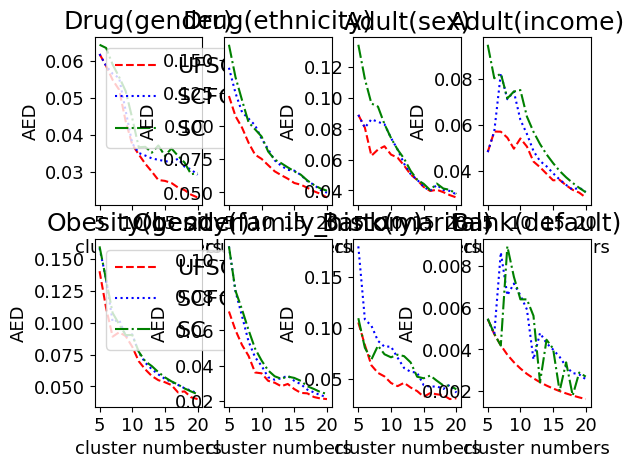

Recreate this plot in Python.
import matplotlib.pyplot as plt
import numpy as np
from matplotlib.pyplot import MultipleLocator

plt.figure()

axis_x = np.arange(5, 21, 1)
x_major_locator = MultipleLocator(5)
f1 = [0.06183045,0.058651181,0.054858979,0.052187118,0.043659897,0.037413649,0.034723673,0.032209084,0.030082336,0.027823709,0.027592254,0.027027598,0.025818192,0.025116271,0.023885763,0.023111492]
f2 = [0.06183045,0.058654226,0.05651516,0.055357099,0.046480363,0.037733866,0.03512621,0.034429116,0.033660048,0.033274577,0.032948898,0.03262509,0.033565012,0.031455626,0.030696126,0.029227512]
f3 = [0.0643393,0.063483406,0.059016042,0.055623334,0.051824217,0.044521439,0.036670288,0.03679175,0.035200185,0.037162532,0.034329308,0.036351488,0.03435313,0.032555466,0.029396577,0.029662048]
plt.rc('font',family='Times New Roman')
plt.subplot(2,4,1)
plt.plot(axis_x, f1, label='UFSC', color="r", linestyle="--")
plt.plot(axis_x, f2, label='SCFC', color="b", linestyle=":")
plt.plot(axis_x, f3, label='SC', color="g", linestyle="-.")
plt.xlabel('cluster numbers', fontsize=13)
plt.ylabel('AED', fontsize=13)
plt.yticks(size = 13)
plt.xticks(size = 13)
plt.title('Drug(gender)', fontsize=18)
plt.legend(fontsize=16)
ax = plt.gca()
ax.xaxis.set_major_locator(x_major_locator)

f6 = [0.16128235,0.136916798,0.119556013,0.102815238,0.097510423,0.092079852,0.080799581,0.07472658,0.07197741,0.068839554,0.065864033,0.063292486,0.058928458,0.055583177,0.052933095,0.05120319]
f4 = [0.122601354,0.107461194,0.098835164,0.087417243,0.078393209,0.07522195,0.07050071,0.065847761,0.062948434,0.060307387,0.057040517,0.055760135,0.053419165,0.050857949,0.048852448,0.046124559]
f5 = [0.143932322,0.124922676,0.110499989,0.105613722,0.100593229,0.090358288,0.082581497,0.074108638,0.0700462,0.066944686,0.066357812,0.063090631,0.058501883,0.055715387,0.051886936,0.04968635]

plt.subplot(2,4,2)
plt.plot(axis_x, f4, label='UFSC', color="r", linestyle="--")
plt.plot(axis_x, f5, label='SCFC', color="b", linestyle=":")
plt.plot(axis_x, f6, label='SC', color="g", linestyle="-.")
plt.xlabel('cluster numbers',fontsize=13)
plt.ylabel('AED', fontsize=13)
plt.yticks(size = 13)
plt.xticks(size = 13)
plt.title('Drug(ethnicity)', fontsize=18)
ax = plt.gca()
ax.xaxis.set_major_locator(x_major_locator)

f9 = [0.134632432,0.112415868,0.096468801,0.094449153,0.083064757,0.074082453,0.06656956,0.060667305,0.052733911,0.046980722,0.044284351,0.040176247,0.044453062,0.041250519,0.04033651,0.037766921]
f7 = [0.089078849,0.080749201,0.062530235,0.066546681,0.068695698,0.06328,0.061300553,0.056193643,0.050369021,0.046822286,0.042253472,0.039628246,0.04044069,0.038872848,0.036928184,0.035412942]
f8 = [0.089078849,0.080749201,0.086219301,0.08453869,0.083035905,0.074082453,0.066657282,0.057378177,0.050642888,0.046980722,0.042352719,0.039707044,0.043601299,0.040320332,0.039674635,0.037416207]


plt.subplot(2,4,3)
plt.plot(axis_x, f7, label='UFSC', color="r", linestyle="--")
plt.plot(axis_x, f8, label='SCFC', color="b", linestyle=":")
plt.plot(axis_x, f9, label='SC', color="g", linestyle="-.")
plt.xlabel('cluster numbers',fontsize=13)
plt.ylabel('AED', fontsize=13)
plt.yticks(size = 13)
plt.xticks(size = 13)
plt.title('Adult(sex)', fontsize=18)
ax = plt.gca()
ax.xaxis.set_major_locator(x_major_locator)

f12 = [0.094944144,0.080402331,0.082472461,0.071643878,0.074636044,0.075255196,0.063721616,0.057148787,0.051814805,0.047330112,0.043540898,0.040136857,0.037353064,0.034922949,0.032784032,0.030887589]
f10 = [0.04831269,0.057254183,0.057175749,0.054587361,0.049791952,0.054232094,0.050710194,0.04421527,0.041767793,0.03889651,0.036059813,0.036240687,0.033874839,0.031916878,0.030709102,0.028601059]
f11 = [0.04831269,0.057254183,0.082472461,0.07128178,0.07457377,0.062303846,0.056159128,0.048796542,0.044443714,0.042155858,0.039130072,0.03640717,0.034049258,0.031976036,0.03290924,0.031000589]

plt.subplot(2,4,4)
plt.plot(axis_x, f10, label='UFSC', color="r", linestyle="--")
plt.plot(axis_x, f11, label='SCFC', color="b", linestyle=":")
plt.plot(axis_x, f12, label='SC', color="g", linestyle="-.")
plt.xlabel('cluster numbers',fontsize=13)
plt.ylabel('AED', fontsize=13)
plt.yticks(size = 13)
plt.xticks(size = 13)
plt.title('Adult(income)', fontsize=18)
ax = plt.gca()
ax.xaxis.set_major_locator(x_major_locator)

ff3 = [0.160162841,0.13396393,0.107780138,0.098917821,0.090343332,0.090429523,0.07721432,0.069726341,0.065918319,0.06115924,0.057094579,0.053924315,0.051431668,0.048350082,0.046009466,0.043811488]
ff1 = [0.140601942,0.111755403,0.089120753,0.092573115,0.089568428,0.081177767,0.069743715,0.063320675,0.05811783,0.054862838,0.053258351,0.051014865,0.045282213,0.046062156,0.041422663,0.039982105]
ff2 = [0.158695089,0.134363453,0.100788244,0.102384889,0.089568428,0.090866026,0.076755397,0.068582799,0.063459769,0.059394015,0.055909129,0.053538132,0.051139637,0.048531588,0.046586976,0.044604638]
# plt.rc('font',family='Times New Roman')
plt.subplot(2,4,5)
plt.plot(axis_x, ff1, label='UFSC', color="r", linestyle="--")
plt.plot(axis_x, ff2, label='SCFC', color="b", linestyle=":")
plt.plot(axis_x, ff3, label='SC', color="g", linestyle="-.")
plt.xlabel('cluster numbers', fontsize=13)
plt.ylabel('AED', fontsize=13)
plt.yticks(size = 13)
plt.xticks(size = 13)
plt.title('Obesity(gender)', fontsize=18)
plt.legend(fontsize=16)
ax = plt.gca()
ax.xaxis.set_major_locator(x_major_locator)

ff6 = [0.10784993,0.082602909,0.071935968,0.060257083,0.049683843,0.042882111,0.037279502,0.03395442,0.032557257,0.033812034,0.033012862,0.031347219,0.028274376,0.026731062,0.024961112,0.023897775]
ff4 = [0.070814223,0.060167312,0.051772386,0.04557225,0.036127292,0.035631067,0.031376783,0.030290018,0.028295328,0.029589478,0.026669537,0.024511897,0.024249312,0.022156979,0.021330945,0.020983763]
ff5 = [0.10784993,0.082246946,0.068193628,0.053766528,0.044787083,0.039858741,0.033423469,0.0319789,0.032799315,0.03431442,0.031338023,0.029451704,0.026342631,0.02479438,0.023194707,0.022191815]

plt.subplot(2,4,6)
plt.plot(axis_x, ff4, label='UFSC', color="r", linestyle="--")
plt.plot(axis_x, ff5, label='SCFC', color="b", linestyle=":")
plt.plot(axis_x, ff6, label='SC', color="g", linestyle="-.")
plt.xlabel('cluster numbers',fontsize=13)
plt.ylabel('AED', fontsize=13)
plt.yticks(size = 13)
plt.xticks(size = 13)
plt.title('Obesity(family_history)', fontsize=18)
ax = plt.gca()
ax.xaxis.set_major_locator(x_major_locator)

ff9 = [0.109406259,0.080425131,0.068874873,0.082492155,0.074052341,0.071069828,0.073616162,0.072198787,0.066106285,0.052019617,0.050503108,0.053166944,0.048158872,0.043519505,0.043181006,0.03972491]
ff7 = [0.105212675,0.083105965,0.063198746,0.055798555,0.052328802,0.045894746,0.042795251,0.046060524,0.041453705,0.037964604,0.03239644,0.03598849,0.034823055,0.034006107,0.030112016,0.030930183]
ff8 = [0.179831111,0.10815671,0.102025204,0.08722391,0.081498924,0.081599173,0.0707878,0.060584731,0.056872479,0.055975892,0.043715404,0.042234756,0.042592369,0.040067736,0.04417754,0.036472615]


plt.subplot(2,4,7)
plt.plot(axis_x, ff7, label='UFSC', color="r", linestyle="--")
plt.plot(axis_x, ff8, label='SCFC', color="b", linestyle=":")
plt.plot(axis_x, ff9, label='SC', color="g", linestyle="-.")
plt.xlabel('cluster numbers',fontsize=13)
plt.ylabel('AED', fontsize=13)
plt.yticks(size = 13)
plt.xticks(size = 13)
plt.title('Bank(marital)', fontsize=18)
ax = plt.gca()
ax.xaxis.set_major_locator(x_major_locator)

ff12 = [0.00546634,0.004743467,0.004180328,0.008923097,0.007469683,0.006390103,0.006388515,0.005603765,0.002423681,0.00446033,0.004037043,0.002001573,0.003378705,0.001792705,0.002892387,0.002695745]
ff10 = [0.005448209,0.004730799,0.004194443,0.003743201,0.003385293,0.003084807,0.002826271,0.002615816,0.002430044,0.00226836,0.002128162,0.002003423,0.001893282,0.001792459,0.001702489,0.001622795]
ff11 = [0.005450968,0.004730799,0.008636611,0.006584585,0.007143612,0.006581021,0.005903506,0.003517063,0.004782897,0.00429717,0.003989965,0.003639486,0.003175836,0.002869118,0.00280105,0.00256918]

plt.subplot(2,4,8)
plt.plot(axis_x, ff10, label='UFSC', color="r", linestyle="--")
plt.plot(axis_x, ff11, label='SCFC', color="b", linestyle=":")
plt.plot(axis_x, ff12, label='SC', color="g", linestyle="-.")
plt.xlabel('cluster numbers',fontsize=13)
plt.ylabel('AED', fontsize=13)
plt.yticks(size = 13)
plt.xticks(size = 13)
plt.title('Bank(default)', fontsize=18)
ax = plt.gca()
ax.xaxis.set_major_locator(x_major_locator)
#
# print('Spectral Clustering results :', np.mean(unfair_results))
# print('Fair Spectral Clustering results :', np.mean(fair_results))
# plt.xlabel('k')
# # Set the y axis label of the current axis.
# plt.ylabel('Balance')
# # Set a title of the current axes.
# # show a legend on the plot
# Display a figure.
plt.show()
